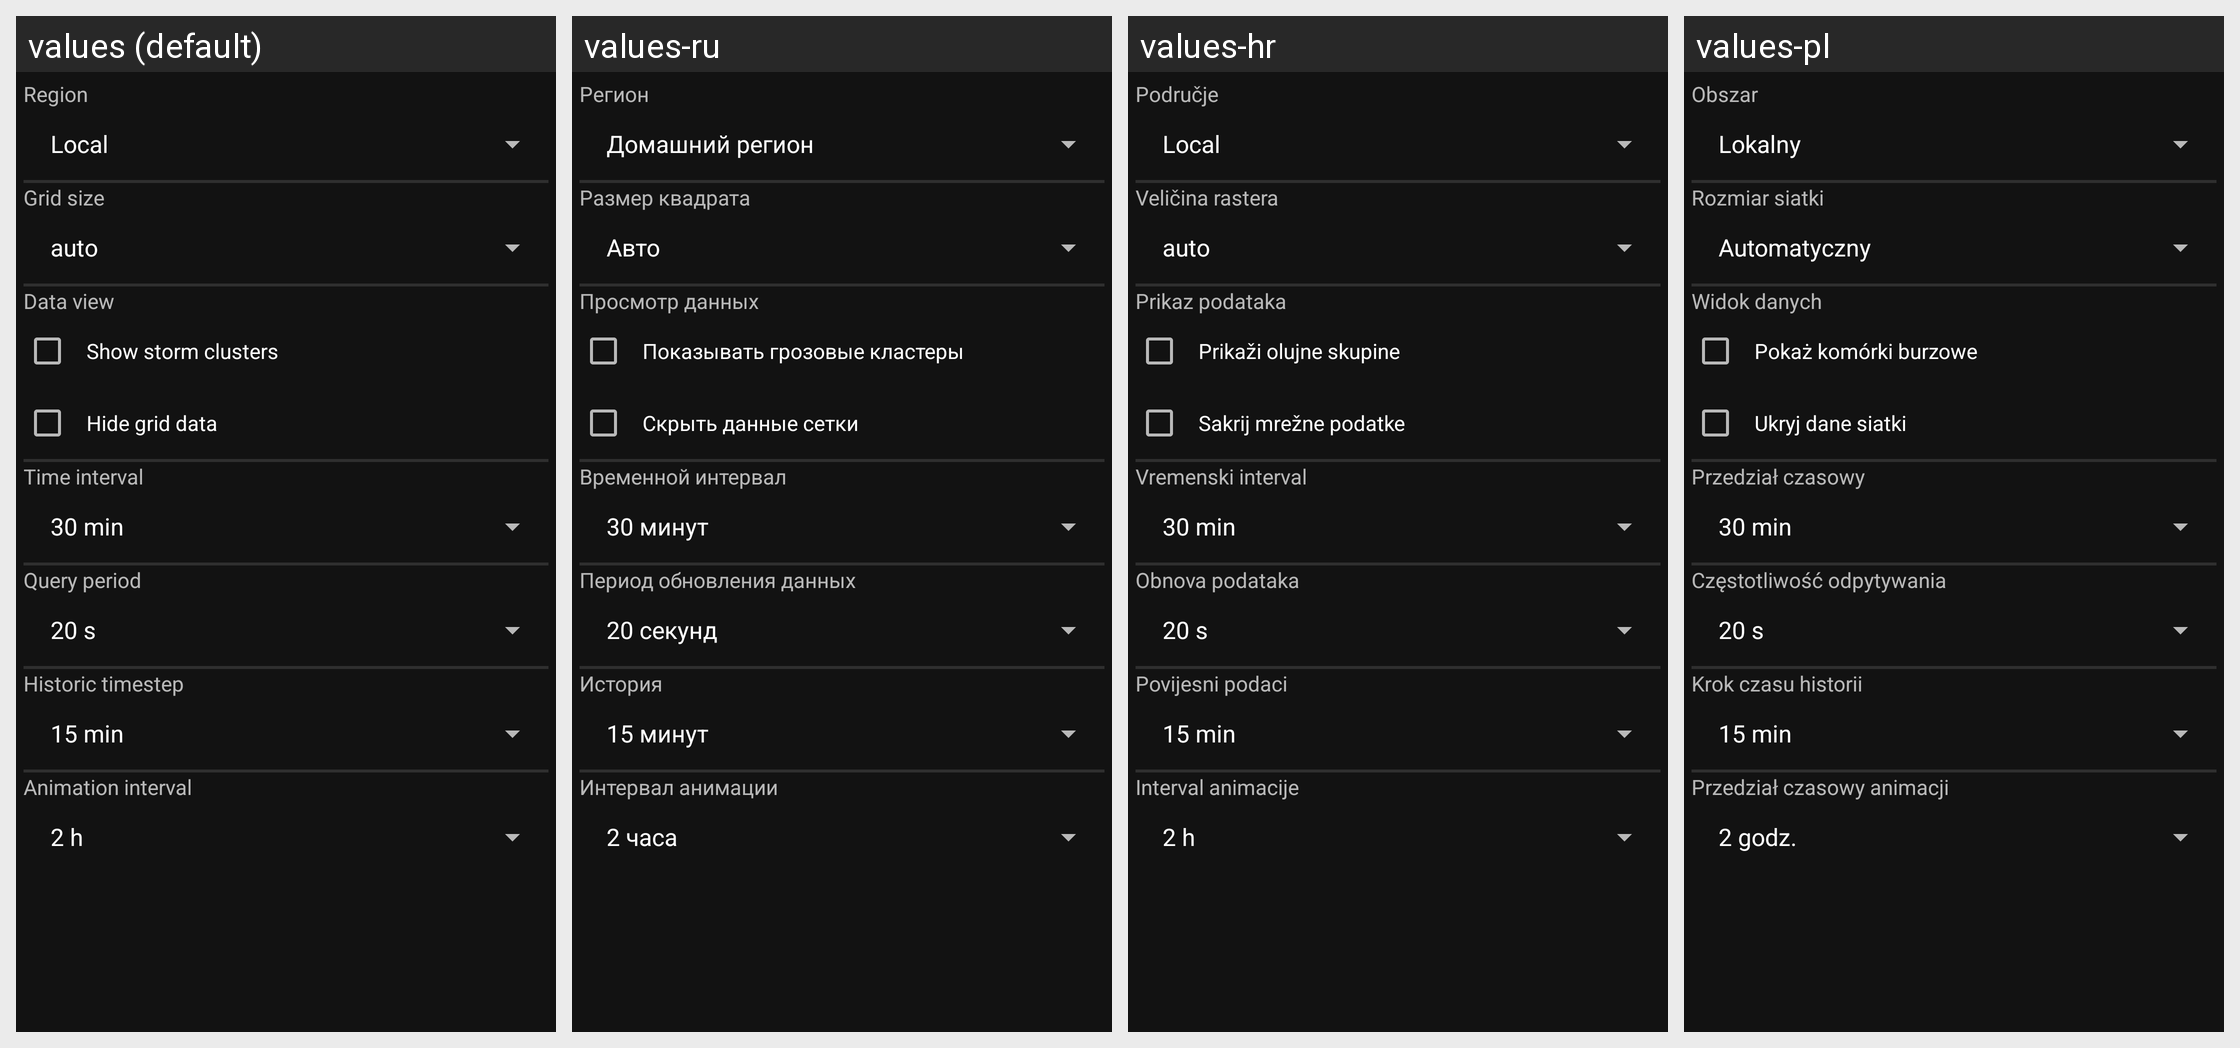

The Android screen above is rendered under several locales of the same app. Produce the string resources it draws, with the default and per-locale values.
Android screen res/layout/quick_settings_dialog.xml rendered under 4 locales, left to right: values (default), values-ru, values-hr, values-pl. Device: Nexus 5 (rendered at 1080×1920; each locale shown at half size, 540×960, under a caption strip naming it); theme AppTheme.
Other locales in the repository, not shown: values-cs, values-de, values-es, values-fr, values-it, values-nl, values-sk.
Strings drawn on this screen, with the default value and each locale's value (text and hints the layout hard-codes, and strings that could not be matched under every locale, appear in the picture but are not listed):

region
  values: Region
  values-ru: Регион
  values-hr: Područje
  values-pl: Obszar

grid_size
  values: Grid size
  values-ru: Размер квадрата
  values-hr: Veličina rastera
  values-pl: Rozmiar siatki

data_view
  values: Data view
  values-ru: Просмотр данных
  values-hr: Prikaz podataka
  values-pl: Widok danych

show_clusters
  values: Show storm clusters
  values-ru: Показывать грозовые кластеры
  values-hr: Prikaži olujne skupine
  values-pl: Pokaż komórki burzowe

hide_grid
  values: Hide grid data
  values-ru: Скрыть данные сетки
  values-hr: Sakrij mrežne podatke
  values-pl: Ukryj dane siatki

interval_duration
  values: Time interval
  values-ru: Временной интервал
  values-hr: Vremenski interval
  values-pl: Przedział czasowy

query_period
  values: Query period
  values-ru: Период обновления данных
  values-hr: Obnova podataka
  values-pl: Częstotliwość odpytywania

historic_timestep
  values: Historic timestep
  values-ru: История
  values-hr: Povijesni podaci
  values-pl: Krok czasu historii

animation_interval_duration
  values: Animation interval
  values-ru: Интервал анимации
  values-hr: Interval animacije
  values-pl: Przedział czasowy animacji
